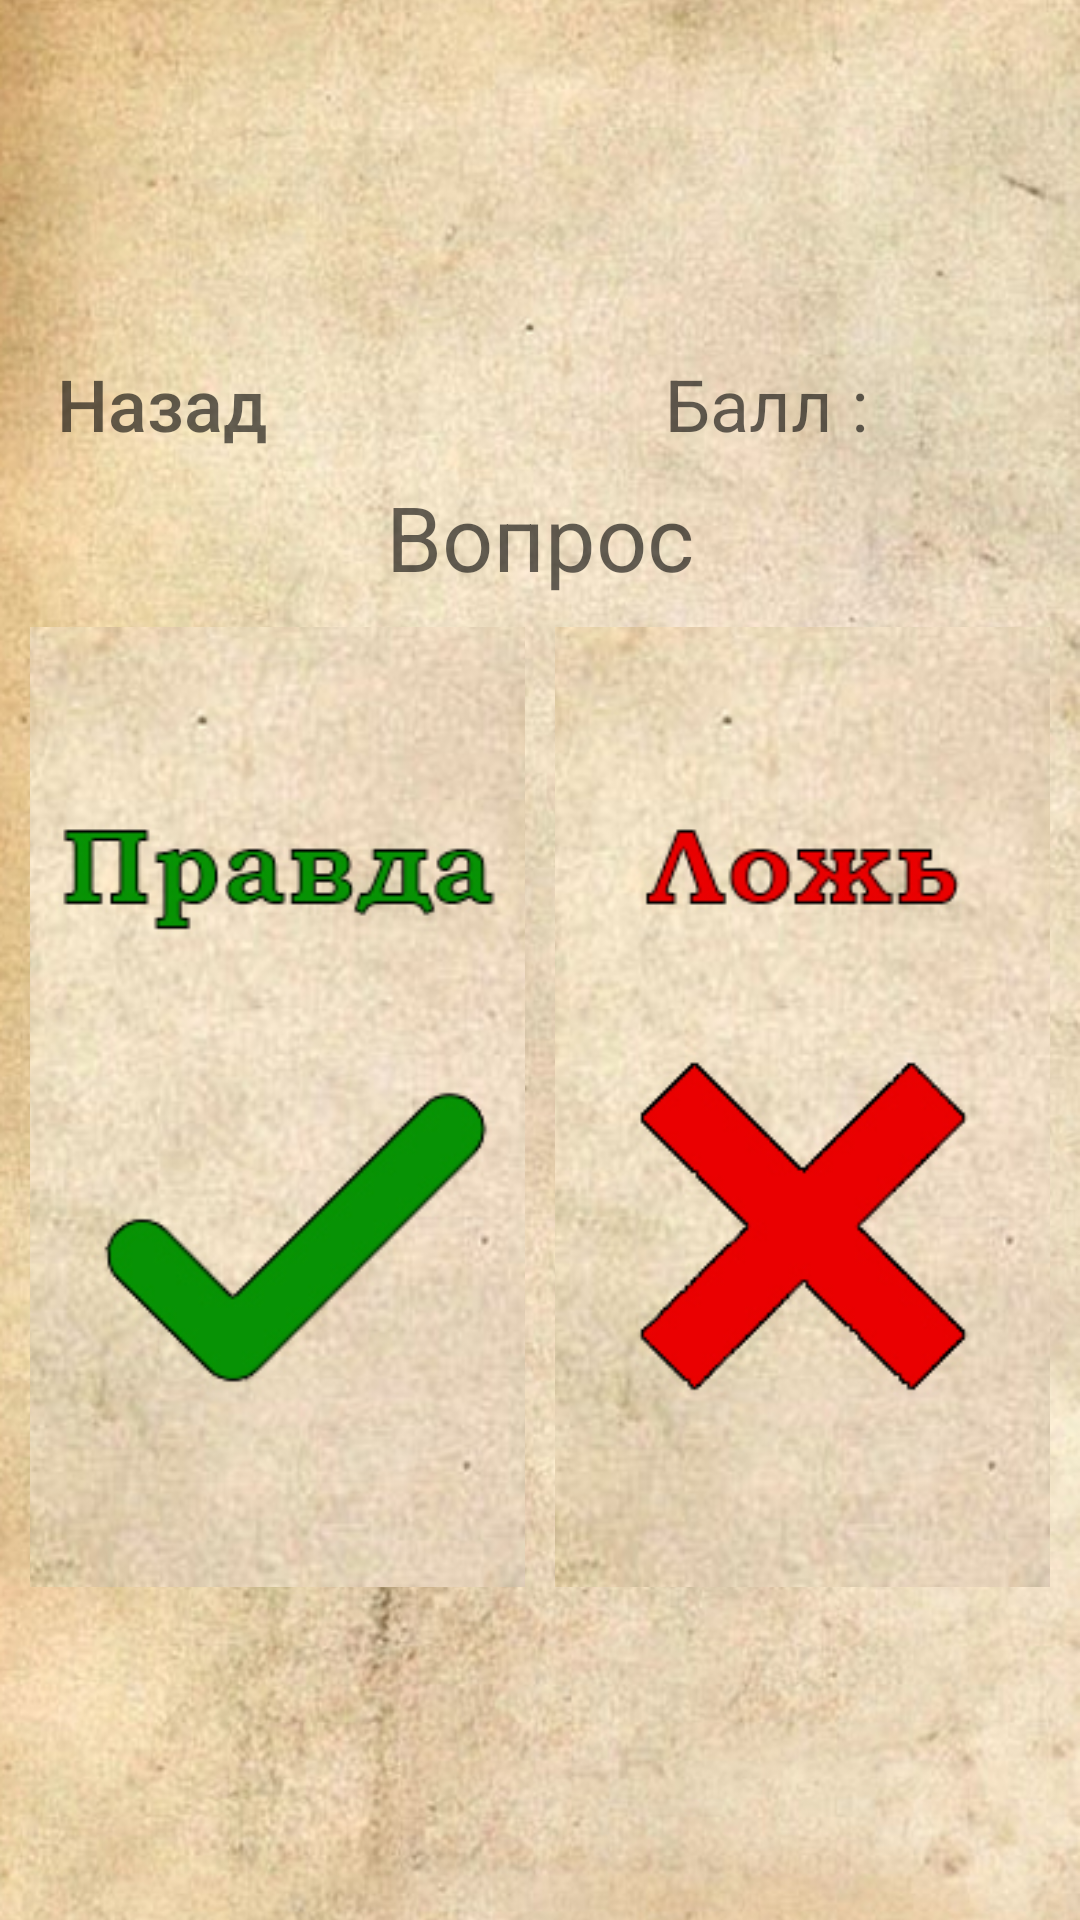

Here is an Android app screen rendered from its layout file. Give the layout XML and the strings, colors and styles it references.
<!-- AndroidManifest.xml: application theme Theme.MuseumSecrets -->
<!-- res/layout/universal.xml -->
<?xml version="1.0" encoding="utf-8"?>
<RelativeLayout xmlns:android="http://schemas.android.com/apk/res/android"
    xmlns:app="http://schemas.android.com/apk/res-auto"
    xmlns:tools="http://schemas.android.com/tools"
    android:id="@+id/main"
    android:layout_width="match_parent"
    android:layout_height="match_parent"
    android:orientation="vertical">


    <ImageView
        android:id="@+id/imageView2"
        android:layout_width="match_parent"
        android:layout_height="match_parent"
        android:scaleType="centerCrop"
        app:srcCompat="@drawable/main_backgroud" />

    <LinearLayout
        android:id="@+id/container1"
        android:layout_width="match_parent"
        android:layout_height="match_parent"
        android:gravity="center"
        android:orientation="vertical">
        <LinearLayout
            android:id="@+id/container2"
            android:layout_width="match_parent"
            android:layout_height="wrap_content"
            android:padding="10dp"
            android:orientation="vertical">
            <LinearLayout
                android:id="@+id/line1"
                android:layout_width="match_parent"
                android:layout_height="match_parent"
                android:orientation="horizontal">
                <Button
                    android:id="@+id/button_back"
                    android:layout_width="wrap_content"
                    android:layout_height="wrap_content"
                    android:text="@string/back"
                    android:background="@drawable/button_stroke_main_press_white"
                    android:textSize="24sp"
                    android:paddingLeft="5dp"
                    android:paddingRight="5dp"
                    android:textColor="@color/black"
                    android:textAllCaps="false"
                    android:layout_marginRight="10dp"/>
                <TextView
                    android:id="@+id/text_levets"
                    android:layout_width="0dp"
                    android:layout_height="wrap_content"
                    android:layout_weight="3"
                    android:text="@string/ball"
                    android:textSize="24sp"
                    android:textColor="@color/black"
                    android:gravity="right"/>
                <TextView
                    android:id="@+id/text_ball"
                    android:layout_width="0dp"
                    android:layout_height="wrap_content"
                    android:textSize="24sp"
                    android:layout_weight="1"
                    android:textColor="@color/black"
                    android:gravity="center"/>

            </LinearLayout>



































































            <TextView
                android:id="@+id/text_ex"
                android:layout_width="match_parent"
                android:layout_height="wrap_content"
                android:text="Вопрос"
                android:textColor="@color/black"
                android:textSize="30sp"
                android:layout_weight="1"
                android:gravity="center"/>
            <LinearLayout
                android:id="@+id/line3"
                android:layout_width="match_parent"
                android:layout_height="match_parent"
                android:layout_marginTop="10dp"
                android:orientation="horizontal">
                <ImageView
                    android:id="@+id/img_left"
                    android:layout_width="match_parent"
                    android:layout_height="320dp"
                    android:layout_marginRight="5dp"
                    android:scaleType="centerCrop"
                    android:layout_weight="1"
                    android:src="@drawable/truth"

                    />



                <ImageView
                    android:id="@+id/img_right"
                    android:layout_width= "match_parent"
                    android:layout_height="320dp"
                    android:layout_weight="1"
                    android:layout_marginLeft="5dp"
                    android:background="@drawable/style_img_universal"
                    android:scaleType="centerCrop"
                    android:src="@drawable/lie"
                    />
            </LinearLayout>



























        </LinearLayout>
    </LinearLayout>

</RelativeLayout>
<!-- resources referenced by this layout -->
<resources>
  <color name="black">#99000000</color>
  <!-- drawable button_stroke_main_press_white (drawable) -->
  <?xml version="1.0" encoding="utf-8"?>
  <selector xmlns:android="http://schemas.android.com/apk/res/android">
      <item android:state_pressed="false" android:drawable="@drawable/style_btn_stroke_main"/>
      <item android:state_pressed="true" android:drawable="@drawable/style_btn_stroke_main_press_white"/>
  </selector>
  <!-- drawable lie: jpg bitmap (drawable, 85950 bytes) -->
  <!-- drawable main_backgroud: jpeg bitmap (drawable, 265788 bytes) -->
  <!-- drawable style_points (drawable) -->
  <?xml version="1.0" encoding="utf-8"?>
  <shape xmlns:android="http://schemas.android.com/apk/res/android">
      <corners android:radius="8dp"/>
      <solid android:color="@color/greey"/>
  </shape>
  <!-- drawable truth: jpg bitmap (drawable, 83435 bytes) -->
  <string name="back">Назад</string>
  <string name="ball">Балл : </string>
  <style name="Theme.MuseumSecrets" parent="Theme.AppCompat.Light.NoActionBar" />
  <color name="greey">#60757373</color>
</resources>
